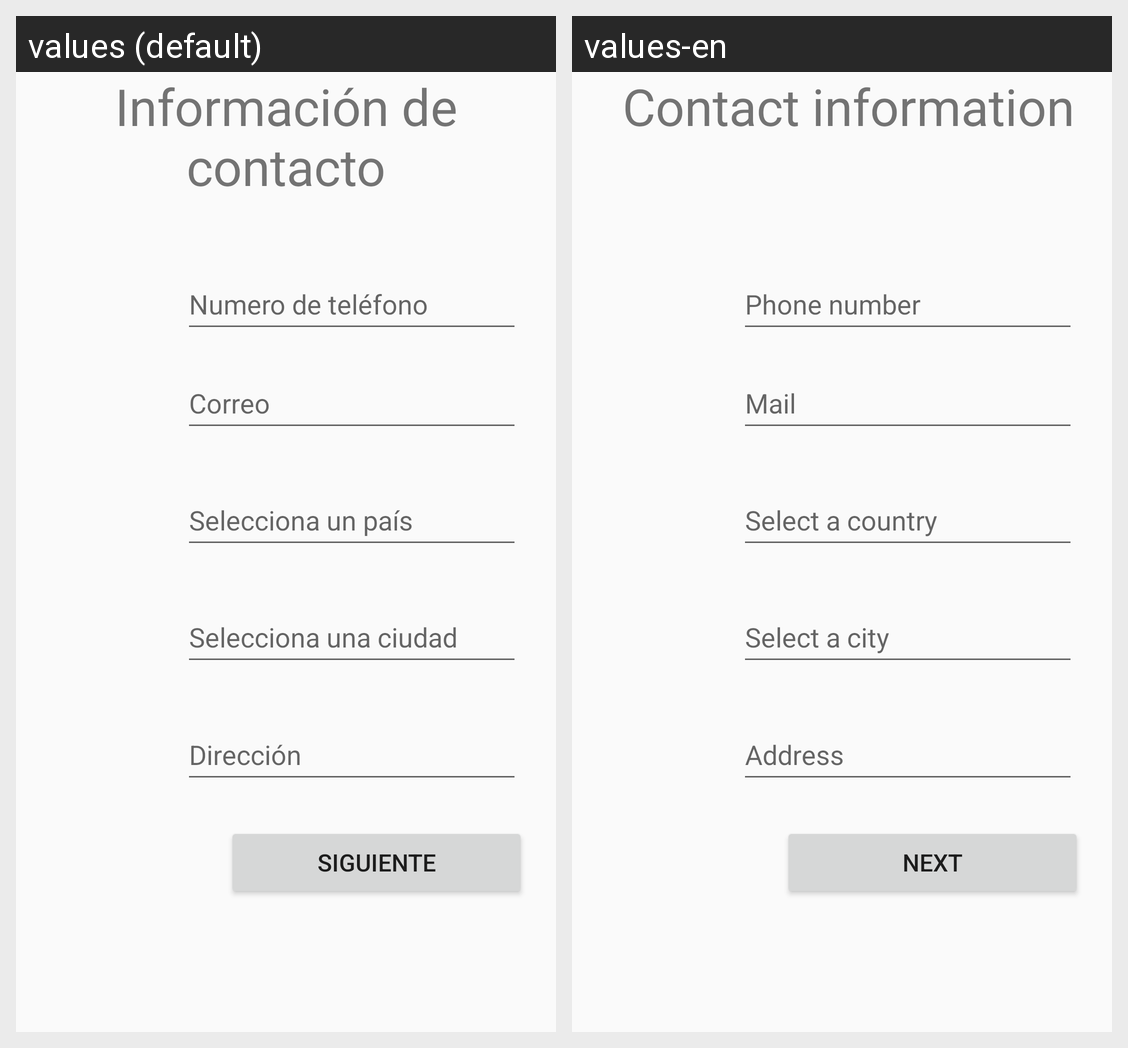

This grid shows one Android layout under two languages. Give, for every string resource on the screen, its name, the default text and each shown locale's text.
Android screen res/layout/activity_contact_data.xml rendered under 2 locales, left to right: values (default), values-en. Device: Nexus 5 (rendered at 1080×1920; each locale shown at half size, 540×960, under a caption strip naming it); theme Theme.Labs20232Gr11.
Strings drawn on this screen, with the default value and each locale's value (text and hints the layout hard-codes, and strings that could not be matched under every locale, appear in the picture but are not listed):

numeroDeTelefono
  values: Numero de teléfono
  values-en: Phone number

seleccionarUnaCiudad
  values: Selecciona una ciudad
  values-en: Select a city

seleccionarUnPais
  values: Selecciona un país
  values-en: Select a country

direccion
  values: Dirección
  values-en: Address

correo
  values: Correo
  values-en: Mail

siguiente
  values: Siguiente
  values-en: Next

informacionDeContacto
  values: Información de contacto
  values-en:  Contact information
